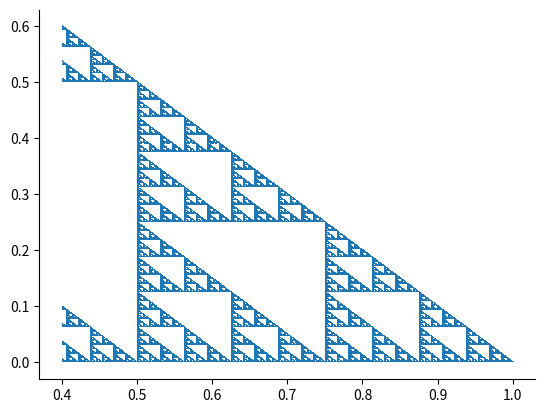

The matplotlib source for this figure:
import numpy as np
import matplotlib.pyplot as plt

NUM_ORBITS = 5000
ORBIT_LENGHT = 100
DISCARDED = 100

# original
# x_interval = (0, 1)
# y_interval = (0, 1)

# zoom 1
# x_interval = (0, 0.6)
# y_interval = (0, 0.6)

# zoom 2
# x_interval = (0, 0.6)
# y_interval = (0.4, 1)

# zoom 3
x_interval = (0.4, 1)
y_interval = (0, 0.6)

def inside_box(x, y):
	if x > x_interval[0] and x < x_interval[1]:
		if y > y_interval[0] and y < y_interval[1]:
			return True
	
	return False

def iterated_function(x, y):
	p = np.random.uniform(0, 1)
	if p > 2/3:
		return x/2, y/2
	elif p > 1/3:
		return (1 + x)/2, y/2
	else:
		return x/2, (1 + y)/2

horizontal = []
vertical = []

for i in range(NUM_ORBITS):
	point_x = np.random.uniform(0, 1)
	point_y = np.random.uniform(0, 1)

	for j in range(DISCARDED):
		point_x, point_y = iterated_function(point_x, point_y)
	
	for j in range(ORBIT_LENGHT):
		point_x, point_y = iterated_function(point_x, point_y)
		if inside_box(point_x, point_y):
			horizontal.append(point_x)
			vertical.append(point_y)

fig, ax = plt.subplots()
ax.spines['right'].set_color('none')
ax.spines['top'].set_color('none')

plt.plot(horizontal, vertical, ',')
plt.savefig('iterated_2d_zoom3.jpg')

